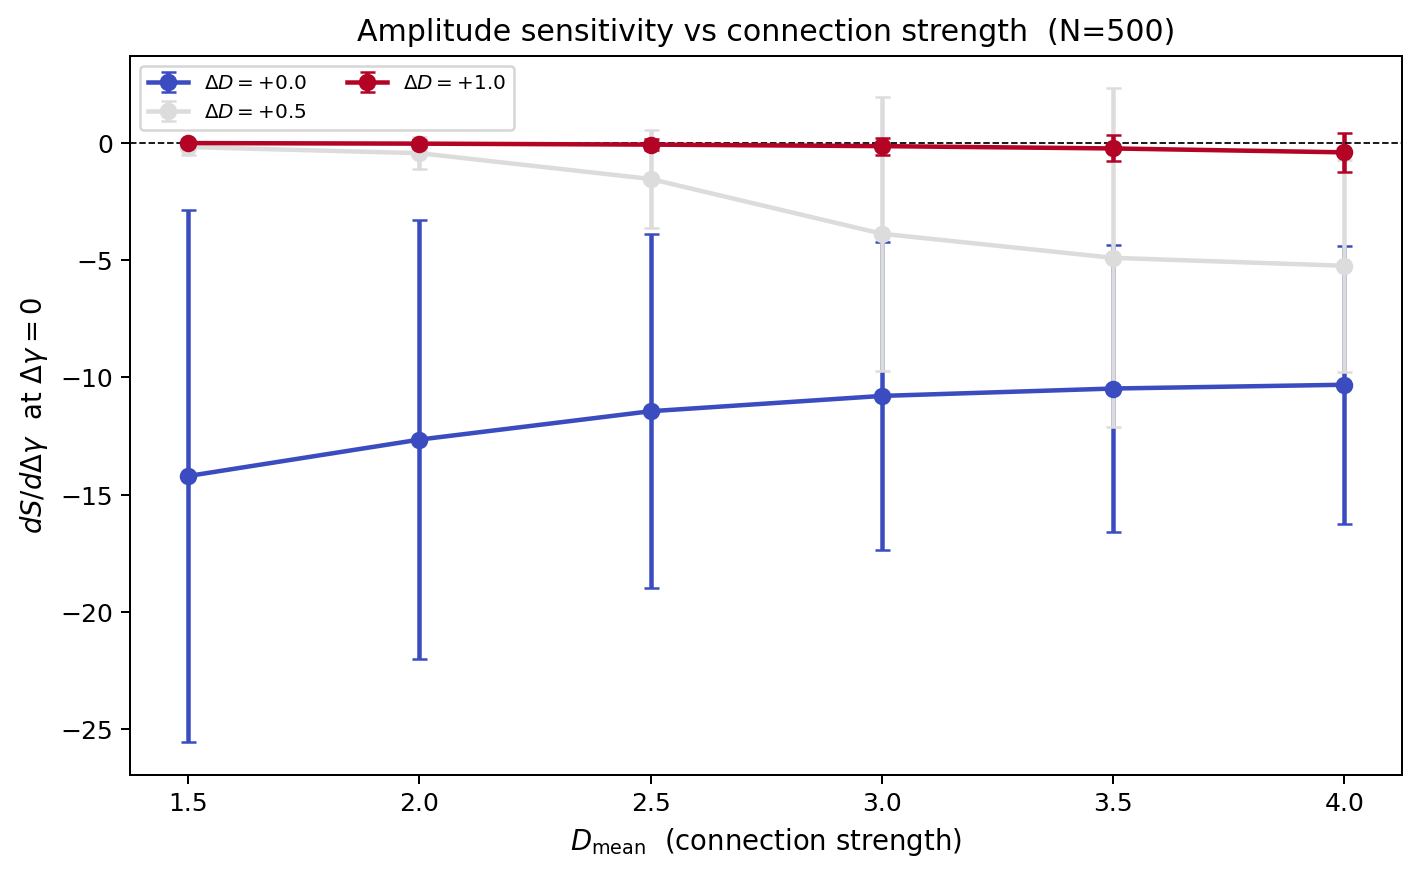

The file beside this chart, header and first rows:
D_mean, delta_D, dS_dGamma_mean, dS_dGamma_std
1.5, 0.0, -14.21, 11.33
1.5, 0.5, -0.1786, 0.3294
1.5, 1.0, -0.009815, 0.08127
2.0, 0.0, -12.65, 9.359
2.0, 0.5, -0.4408, 0.6802
2.0, 1.0, -0.03402, 0.1442
2.5, 0.0, -11.44, 7.552
2.5, 0.5, -1.541, 2.076
2.5, 1.0, -0.07526, 0.2365
3.0, 0.0, -10.79, 6.552
3.0, 0.5, -3.875, 5.838
3.0, 1.0, -0.1402, 0.3677
3.5, 0.0, -10.48, 6.114
3.5, 0.5, -4.903, 7.229
3.5, 1.0, -0.239, 0.5553
4.0, 0.0, -10.31, 5.926
4.0, 0.5, -5.241, 4.529
4.0, 1.0, -0.4054, 0.8234
